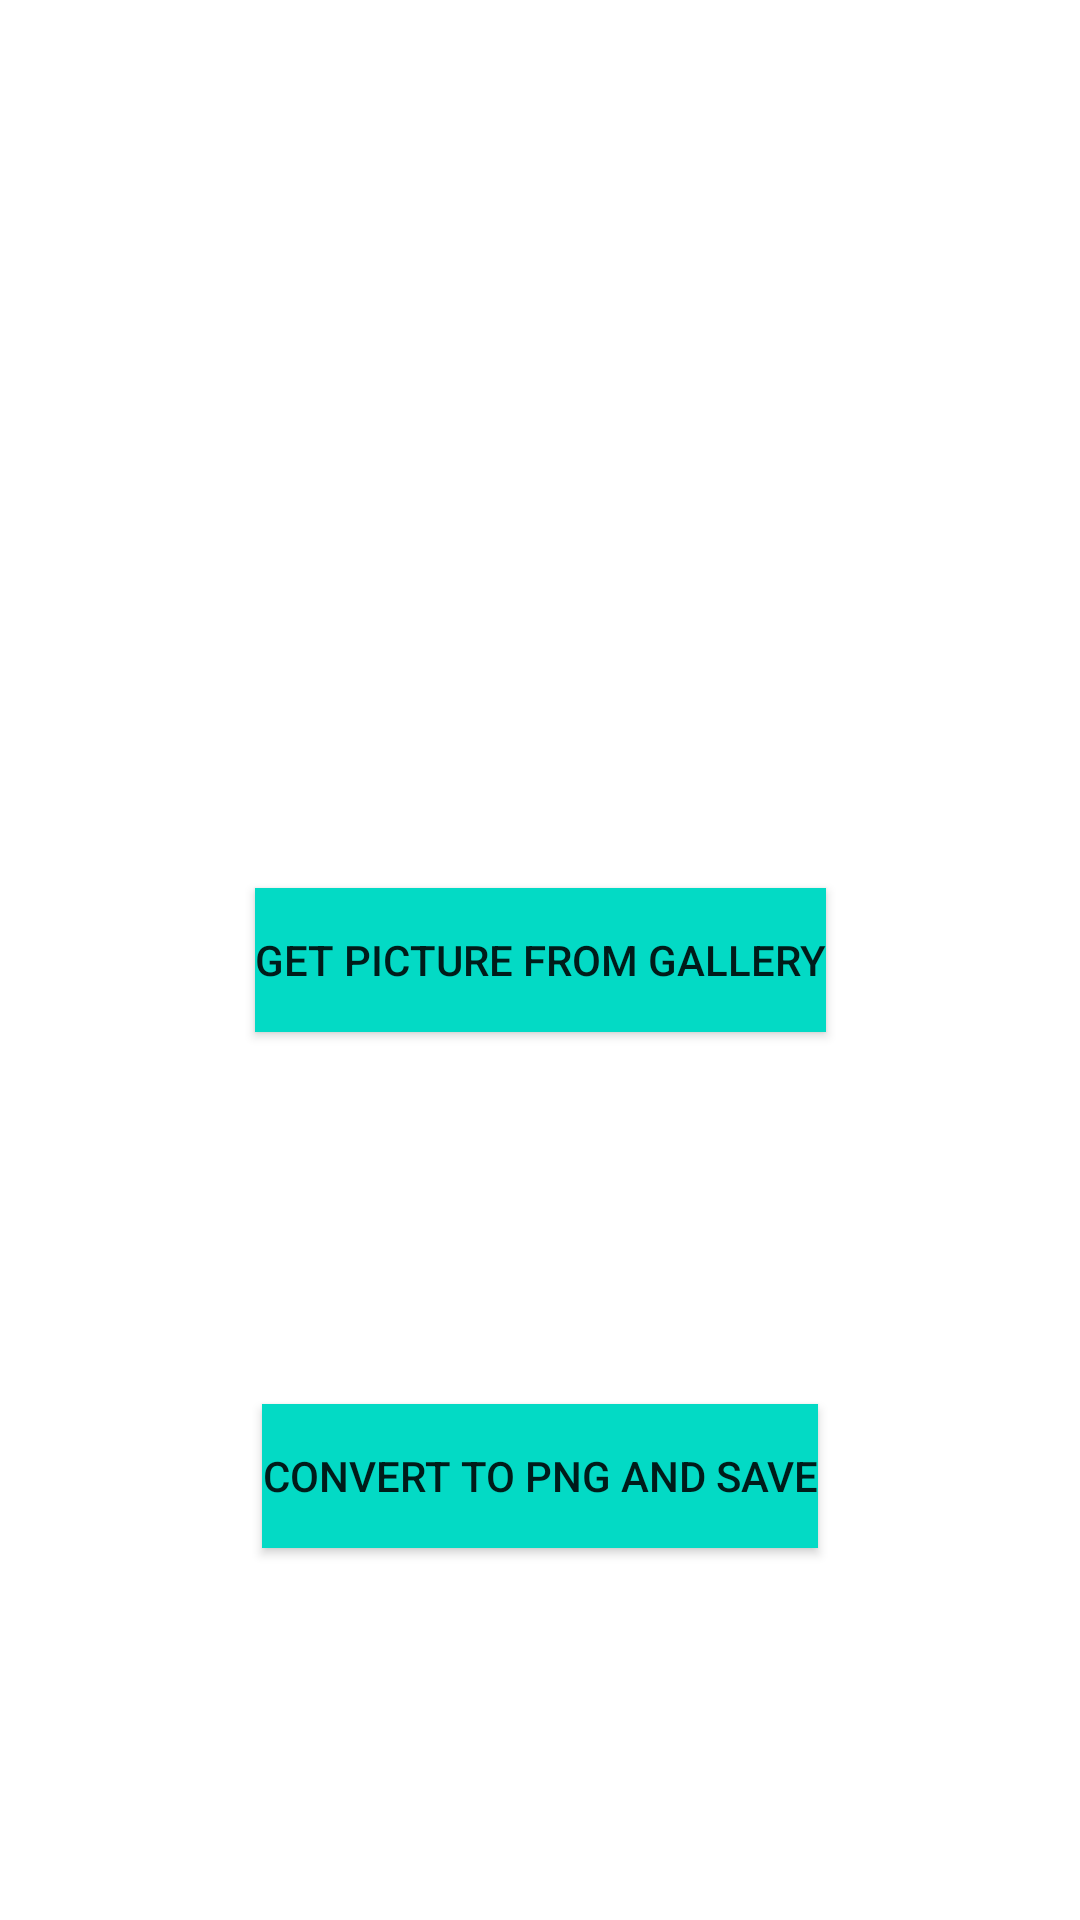

The Android layout XML behind this screen, and the referenced resources:
<!-- AndroidManifest.xml: application theme Theme.ConvertJpgToPng -->
<!-- res/layout/fragment_main.xml -->
<?xml version="1.0" encoding="utf-8"?>
<androidx.constraintlayout.widget.ConstraintLayout xmlns:android="http://schemas.android.com/apk/res/android"
    xmlns:app="http://schemas.android.com/apk/res-auto"
    android:layout_width="match_parent"
    android:layout_height="match_parent">

    <androidx.appcompat.widget.AppCompatImageView
        android:id="@+id/img"
        android:layout_width="wrap_content"
        android:layout_height="wrap_content"
        app:layout_constraintBottom_toTopOf="@+id/btn"
        app:layout_constraintEnd_toEndOf="parent"
        app:layout_constraintStart_toStartOf="parent"
        app:layout_constraintTop_toTopOf="parent" />

    <androidx.appcompat.widget.AppCompatButton
        android:id="@+id/btn"
        android:layout_width="wrap_content"
        android:layout_height="wrap_content"
        android:background="@color/teal_200"
        android:text="Get picture from Gallery"
        app:layout_constraintBottom_toBottomOf="parent"
        app:layout_constraintEnd_toEndOf="parent"
        app:layout_constraintStart_toStartOf="parent"
        app:layout_constraintTop_toTopOf="parent" />

    <ProgressBar
        android:id="@+id/progressBar"
        android:layout_width="wrap_content"
        android:layout_height="wrap_content"
        android:visibility="gone"
        app:layout_constraintBottom_toTopOf="@+id/btn2"
        app:layout_constraintEnd_toEndOf="parent"
        app:layout_constraintStart_toStartOf="parent"
        app:layout_constraintTop_toBottomOf="@+id/btn"/>

    <androidx.appcompat.widget.AppCompatButton
        android:id="@+id/btn2"
        android:layout_width="wrap_content"
        android:layout_height="wrap_content"
        android:background="@color/teal_200"
        android:text="Convert to PNG and save"
        app:layout_constraintBottom_toBottomOf="parent"
        app:layout_constraintEnd_toEndOf="parent"
        app:layout_constraintStart_toStartOf="parent"
        app:layout_constraintTop_toBottomOf="@id/btn" />
</androidx.constraintlayout.widget.ConstraintLayout>
<!-- resources referenced by this layout -->
<resources>
  <style name="Theme.ConvertJpgToPng" parent="Theme.MaterialComponents.DayNight.DarkActionBar">
          
          <item name="colorPrimary">@color/purple_500</item>
          <item name="colorPrimaryVariant">@color/purple_700</item>
          <item name="colorOnPrimary">@color/white</item>
          
          <item name="colorSecondary">@color/teal_200</item>
          <item name="colorSecondaryVariant">@color/teal_700</item>
          <item name="colorOnSecondary">@color/black</item>
          
          <item name="android:statusBarColor" tools:targetApi="l">?attr/colorPrimaryVariant</item>
          
      </style>
  <!-- not gathered from this repository: default colours our renderer supplied (Android Studio template values) -->
  <color name="purple_500">#FF6200EE</color>
  <color name="purple_700">#FF3700B3</color>
  <color name="teal_200">#FF03DAC5</color>
  <color name="teal_700">#FF018786</color>
  <color name="black">#FF000000</color>
  <color name="white">#FFFFFFFF</color>
</resources>
